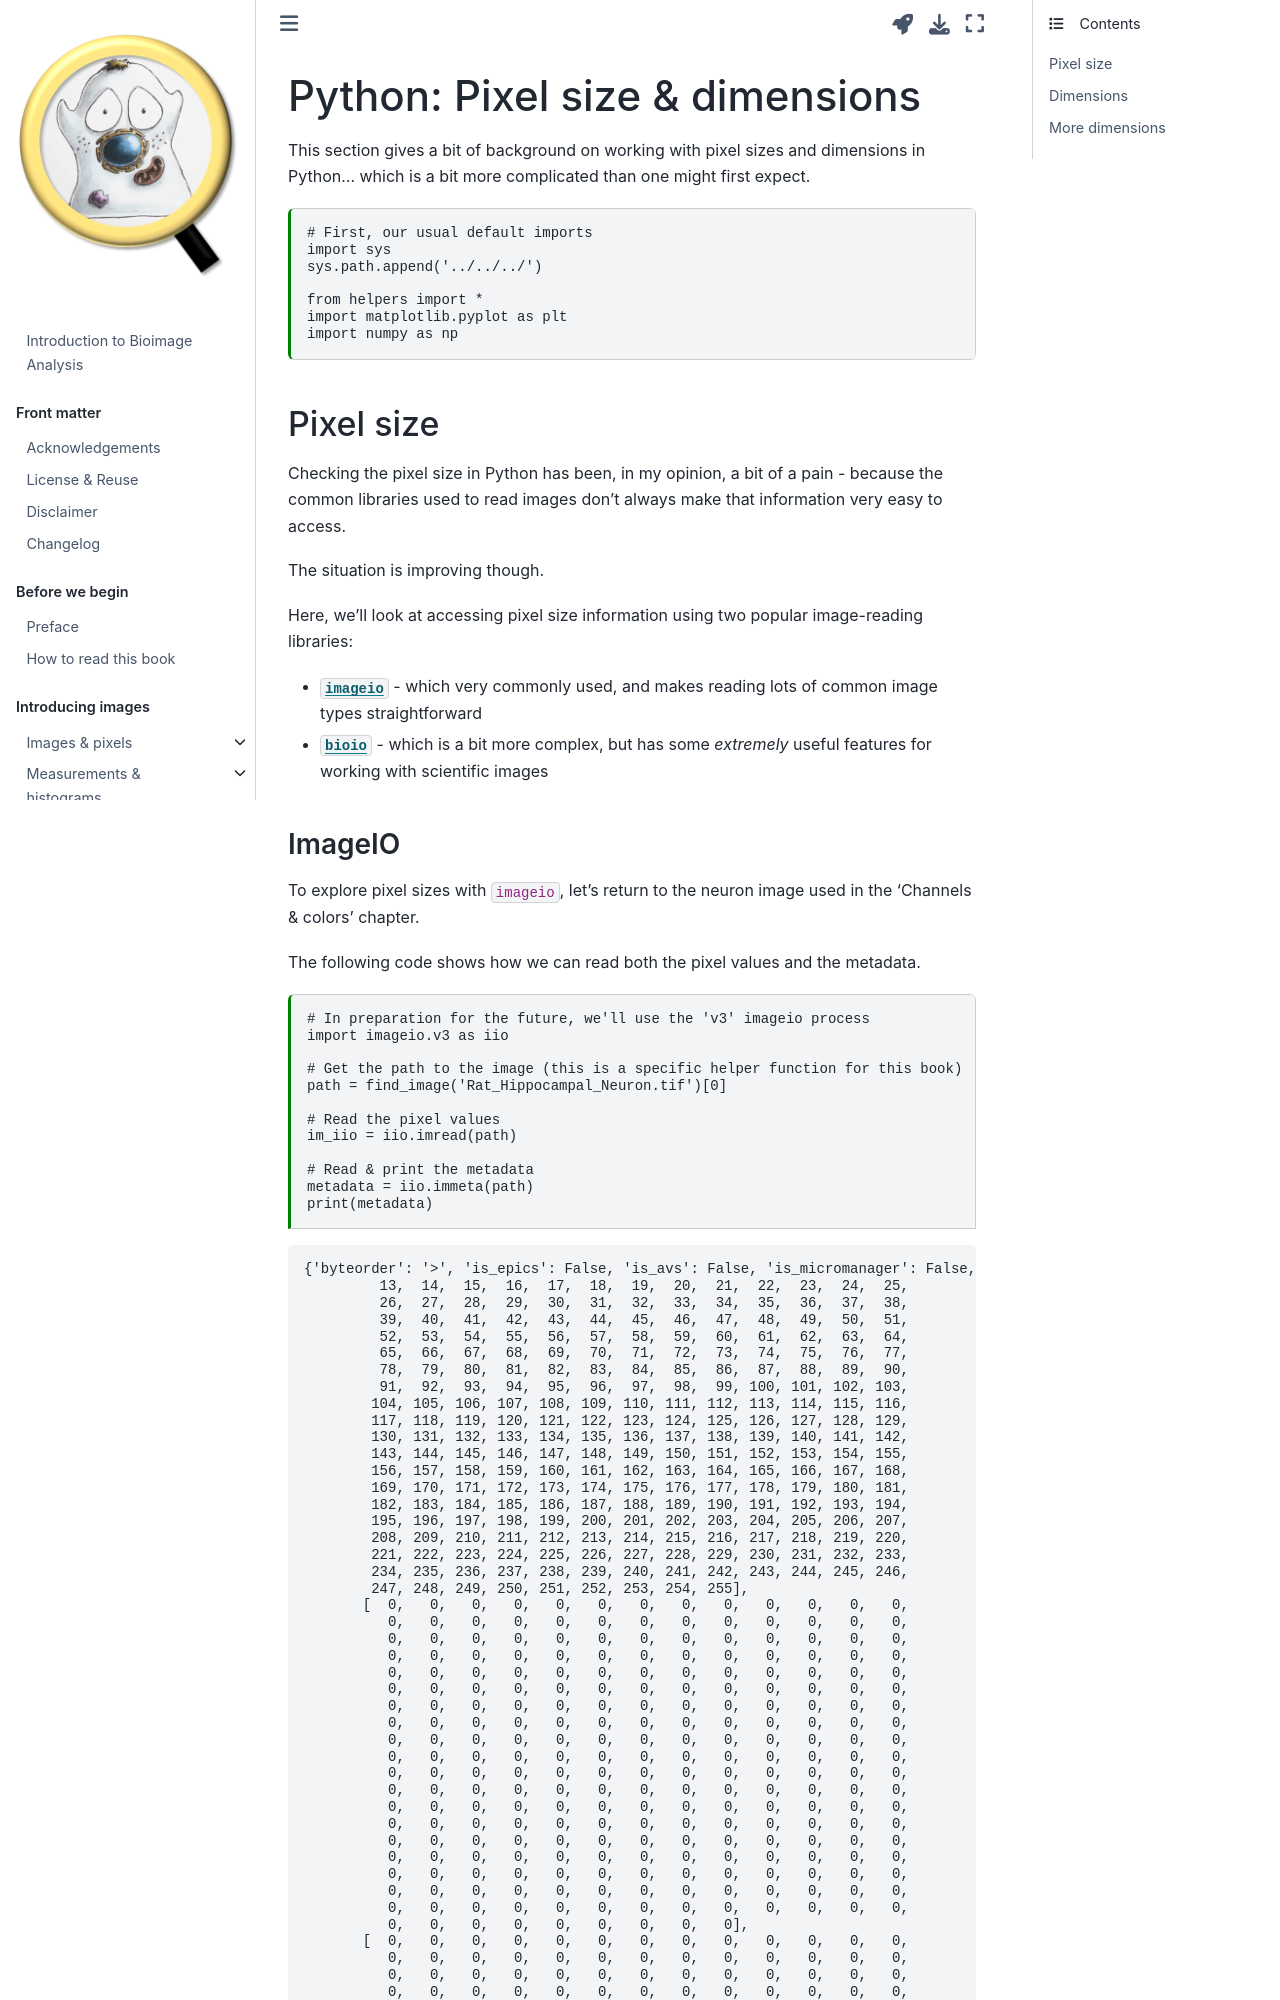

repository: bioimagebook/bioimagebook.github.io · page: chapters/1-concepts/5-pixel_size/python.html · generator: jekyll

---
jupytext:
  formats: md:myst
  text_representation:
    extension: .md
    format_name: myst
    format_version: 0.13
    jupytext_version: 1.17.2
kernelspec:
  name: python3
  display_name: Python 3 (ipykernel)
  language: python
---

# Python:  Pixel size & dimensions

This section gives a bit of background on working with pixel sizes and dimensions in Python... which is a bit more complicated than one might first expect.

```{code-cell} ipython3
# First, our usual default imports
import sys
sys.path.append('../../../')

from helpers import *
import matplotlib.pyplot as plt
import numpy as np
```

## Pixel size

Checking the pixel size in Python has been, in my opinion, a bit of a pain - because the common libraries used to read images don't always make that information very easy to access.

The situation is improving though.

Here, we'll look at accessing pixel size information using two popular image-reading libraries:
* [`imageio`](https://pypi.org/project/imageio/) - which very commonly used, and makes reading lots of common image types straightforward
* [`bioio`](https://bioio-devs.github.io/bioio) - which is a bit more complex, but has some *extremely* useful features for working with scientific images

+++
